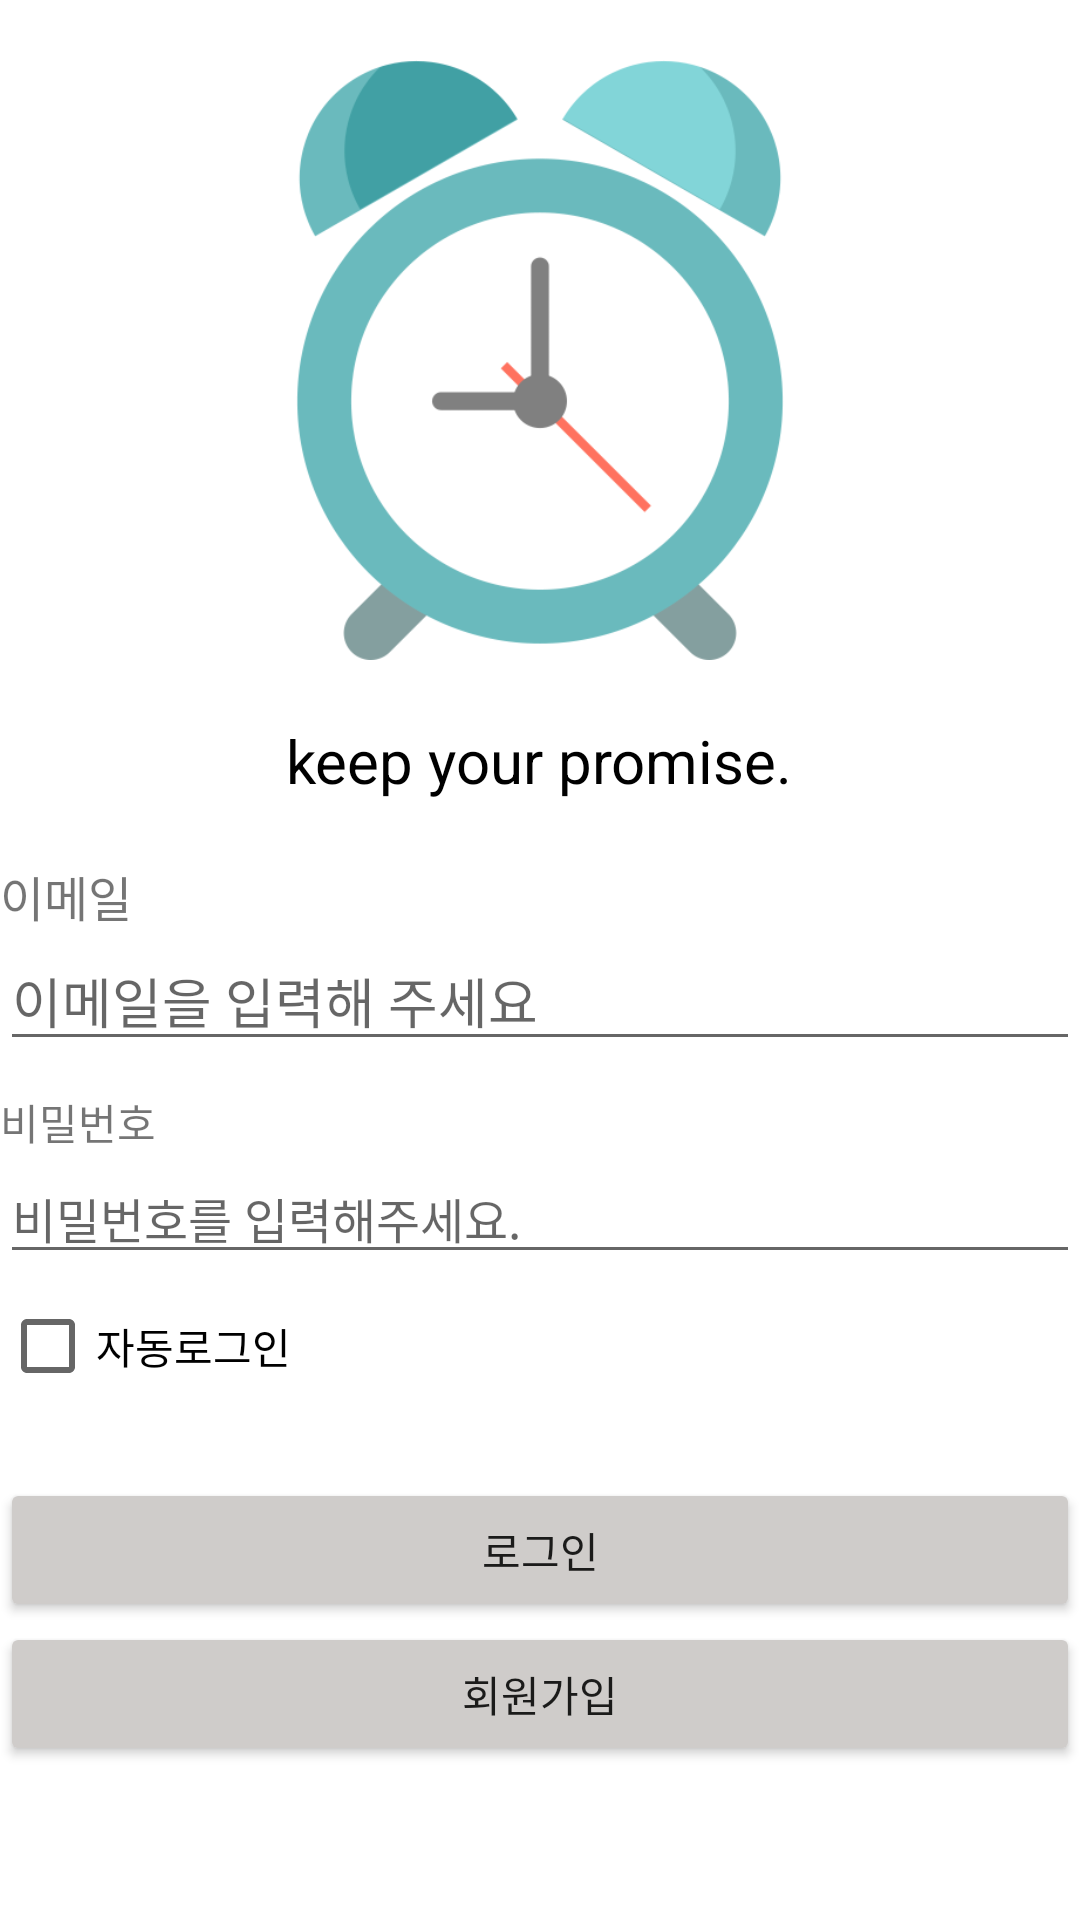

Write the Android layout XML for this screen, with the resource values it uses.
<!-- AndroidManifest.xml: application theme Theme.Keepthetime_final -->
<!-- res/layout/activity_signin.xml -->
<?xml version="1.0" encoding="utf-8"?>
<layout>
    <LinearLayout xmlns:android="http://schemas.android.com/apk/res/android"
        xmlns:app="http://schemas.android.com/apk/res-auto"
        xmlns:tools="http://schemas.android.com/tools"
        android:layout_width="match_parent"
        android:layout_height="match_parent"
        android:orientation="vertical"
        tools:context=".SignInActivity">

        <LinearLayout
            android:layout_width="match_parent"
            android:layout_height="wrap_content"
            android:gravity="center"
            android:padding="20dp"
            android:orientation="vertical">

            <ImageView
                android:layout_width="200dp"
                android:layout_height="200dp"
                android:src="@drawable/clock_final_icon"/>

            <TextView
                android:layout_width="wrap_content"
                android:layout_height="wrap_content"
                android:layout_marginTop="20dp"
                android:textColor="@color/black"
                android:textSize="20dp"
                android:text="keep your promise."/>


        </LinearLayout>



        <TextView
            android:layout_width="wrap_content"
            android:layout_height="wrap_content"
            android:textSize="16sp"
            android:text="이메일"/>

        <EditText
            android:id="@+id/edtEmail"
            android:layout_width="match_parent"
            android:layout_height="wrap_content"
            android:hint="이메일을 입력해 주세요"
            android:inputType="textEmailAddress"/>

        <TextView
            android:layout_marginTop="10dp"
            android:layout_width="wrap_content"
            android:layout_height="wrap_content"
            android:text="비밀번호"/>

        <EditText
            android:id="@+id/edtPassword"
            android:layout_width="match_parent"
            android:textSize="16sp"
            android:layout_height="wrap_content"
            android:inputType="textPassword"
            android:hint="비밀번호를 입력해주세요."/>

        <CheckBox
            android:id="@+id/autoLoginCheckBox"
            android:layout_width="wrap_content"
            android:layout_height="wrap_content"
            android:text="자동로그인"/>

        <androidx.appcompat.widget.AppCompatButton
            android:id="@+id/btnLogin"
            android:layout_marginTop="20dp"
            android:layout_width="match_parent"
            android:layout_height="wrap_content"
            android:text="로그인"/>

        <androidx.appcompat.widget.AppCompatButton
            android:id="@+id/btnSignup"
            android:layout_width="match_parent"
            android:layout_height="wrap_content"
            android:text="회원가입"/>



    </LinearLayout>

</layout>
<!-- resources referenced by this layout -->
<resources>
  <color name="black">#FF000000</color>
  <!-- drawable clock_final_icon: png bitmap (drawable, 20198 bytes) -->
  <style name="Theme.Keepthetime_final" parent="Theme.MaterialComponents.DayNight.DarkActionBar">
          
          <item name="colorPrimary">@color/purple_500</item>
          <item name="colorPrimaryVariant">@color/purple_700</item>
          <item name="colorOnPrimary">@color/white</item>
          
          <item name="colorSecondary">@color/teal_200</item>
          <item name="colorSecondaryVariant">@color/teal_700</item>
          <item name="colorOnSecondary">@color/black</item>
          
          <item name="android:statusBarColor" tools:targetApi="l">?attr/colorPrimaryVariant</item>
          
  
  
  
          <item name="buttonStyle">@style/myCustomBtn</item>
      </style>
  <color name="purple_500">#FF6200EE</color>
  <color name="purple_700">#FF3700B3</color>
  <color name="white">#FFFFFFFF</color>
  <color name="teal_200">#FF03DAC5</color>
  <color name="teal_700">#FF018786</color>
  <style name="myCustomBtn" parent="Widget.AppCompat.Button">
  
          <item name="backgroundTint">@color/light_gray2</item>
  
      </style>
  <color name="light_gray2">#CFCCCA</color>
</resources>
